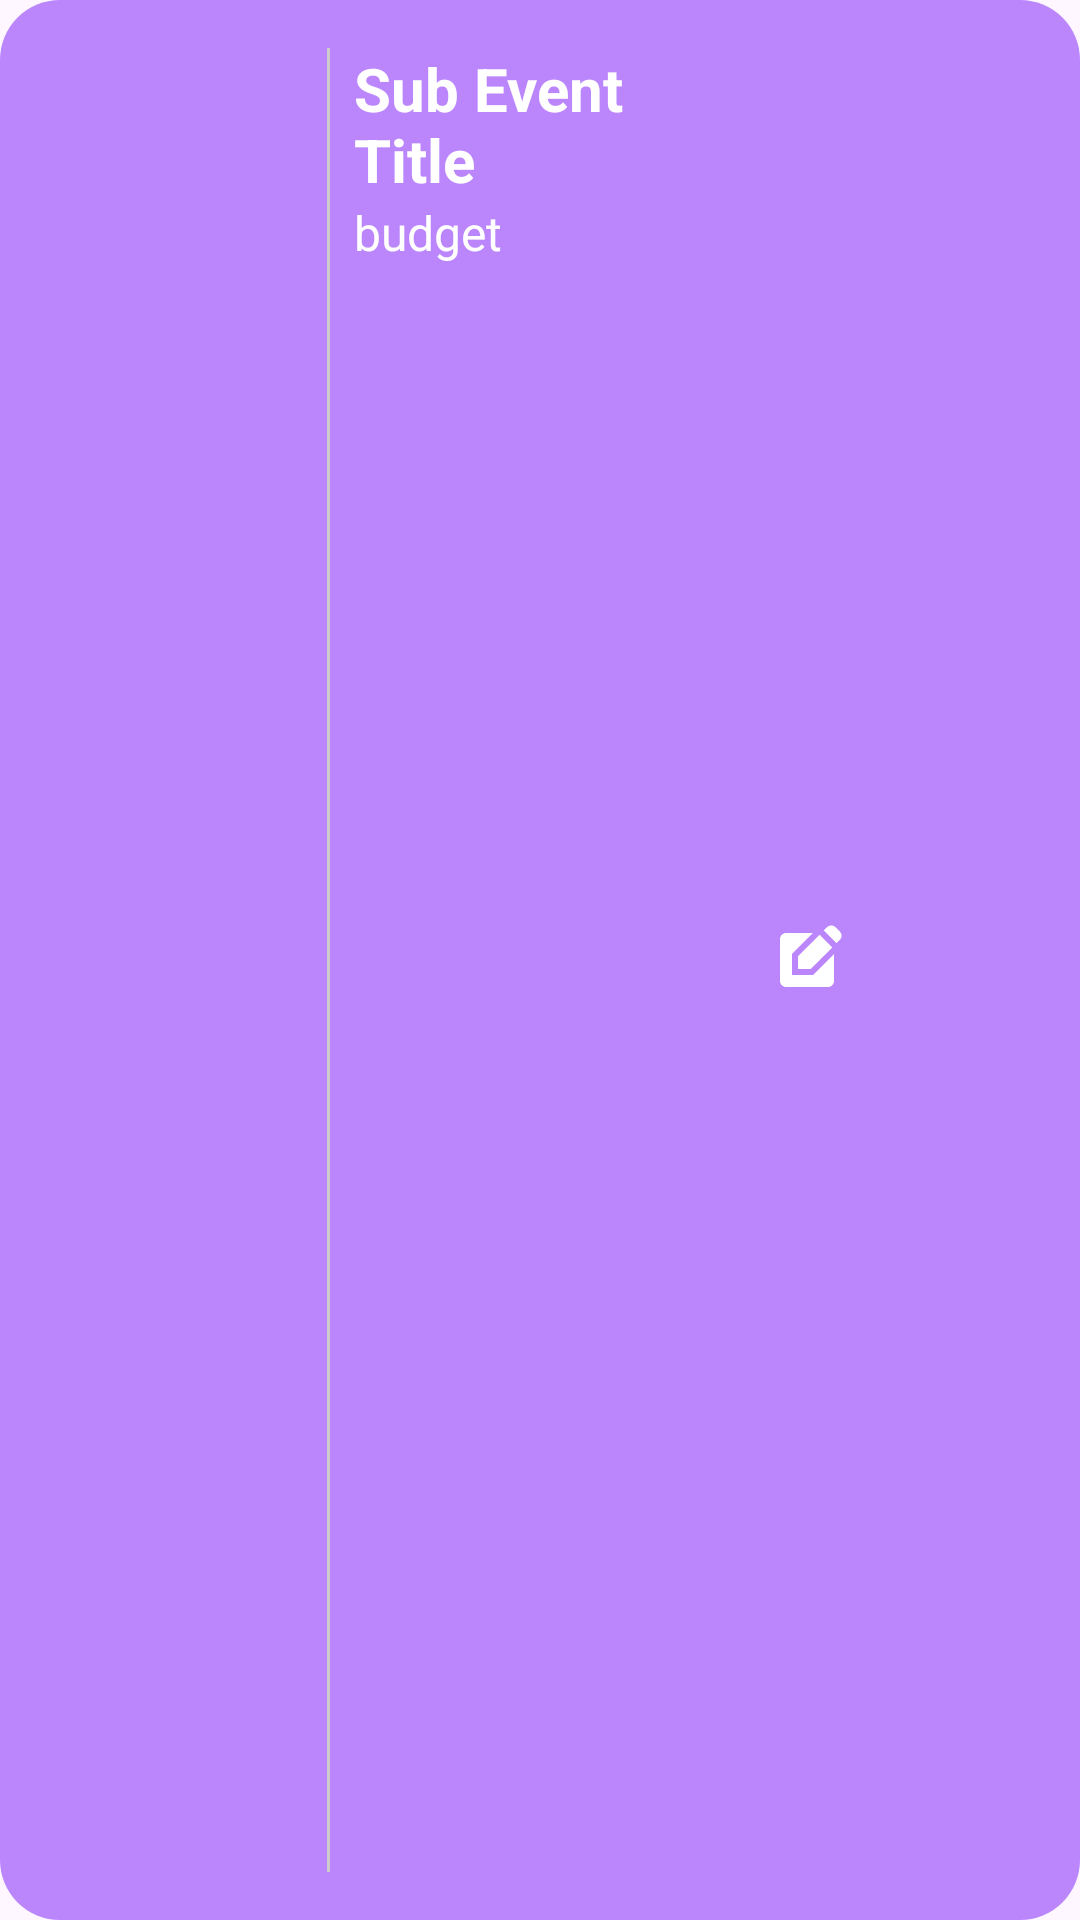

Android layout source for this screen:
<!-- AndroidManifest.xml: application theme Theme.ZENBUDGET -->
<!-- res/layout/sub_event_item.xml -->
<?xml version="1.0" encoding="utf-8"?>
    <LinearLayout
        xmlns:android="http://schemas.android.com/apk/res/android"
        android:layout_width="match_parent"
        android:layout_height="wrap_content"
        android:orientation="horizontal"
        android:layout_marginTop="-10dp"
        android:layout_marginHorizontal="15dp"
        android:padding="16dp"
        android:background="@drawable/background_sub_event"

    >

    <TextView
        android:id="@+id/txtViewTime"
        android:layout_width="85dp"
        android:layout_height="match_parent"
        android:textColor="@color/white"
        android:textSize="16sp" />

        <View
            android:layout_width="1dp"
            android:layout_height="match_parent"
            android:layout_marginLeft="8dp"
            android:layout_marginRight="8dp"
            android:background="#CCCCCC" />

        <LinearLayout
            android:layout_width="0dp"
            android:layout_height="wrap_content"
            android:layout_weight="1"
            android:orientation="vertical">

            <TextView
                android:id="@+id/txtSubEventTitle"
                android:layout_width="wrap_content"
                android:layout_height="wrap_content"
                android:text="@string/sub_event_title"
                android:textColor="#FFFFFF"
                android:textSize="20sp"
                android:textStyle="bold" />

            <TextView
                android:id="@+id/txtSubBudget"
                android:layout_width="match_parent"
                android:layout_height="wrap_content"
                android:text="@string/budget"
                android:textColor="#FFFFFF"
                android:textSize="16sp" />

        </LinearLayout>

        <ImageButton
            android:id="@+id/btnSubEventEdit"
            android:layout_width="50dp"
            android:layout_height="match_parent"
            android:background="@color/purple_200"
            android:src="@drawable/baseline_edit_square_24"
            android:contentDescription="@string/sub_event_edit"
            />

    <ImageButton
        android:id="@+id/btnSubEventDelete"
        android:layout_width="50dp"
        android:layout_height="match_parent"
        android:background="@color/purple_200"
        android:contentDescription="@string/sub_event_edit"
        android:src="@drawable/baseline_delete_24" />

</LinearLayout>
<!-- resources referenced by this layout -->
<resources>
  <color name="purple_200">#FFBB86FC</color>
  <color name="white">#FFFFFFFF</color>
  <!-- drawable background_sub_event (drawable) -->
  <?xml version="1.0" encoding="utf-8"?>
  <shape xmlns:android="http://schemas.android.com/apk/res/android">
      <solid android:color="@color/purple_200"/>
      <corners android:radius="20dp"/>
  </shape>
  <!-- drawable baseline_edit_square_24 (drawable) -->
  <vector android:height="24dp" android:tint="#FFFFFF"
      android:viewportHeight="24" android:viewportWidth="24"
      android:width="24dp" xmlns:android="http://schemas.android.com/apk/res/android">
      <path android:fillColor="@android:color/white" android:pathData="M7,17V9.93L13.93,3l0,0H5C3.9,3 3,3.9 3,5v14c0,1.1 0.9,2 2,2h14c1.1,0 2,-0.9 2,-2v-8.93L14.07,17H7z"/>
      <path android:fillColor="@android:color/white" android:pathData="M9,15l4.24,0l7.2,-7.2l-4.24,-4.24l-7.2,7.2z"/>
      <path android:fillColor="@android:color/white" android:pathData="M22.91,2.49l-1.41,-1.41c-0.78,-0.78 -2.05,-0.78 -2.83,0l-1.06,1.06l4.24,4.24l1.06,-1.06C23.7,4.54 23.7,3.27 22.91,2.49z"/>
  </vector>
  <string name="budget">budget</string>
  <string name="sub_event_edit">sub-event edit</string>
  <string name="sub_event_title">Sub Event Title</string>
  <style name="Theme.ZENBUDGET" parent="Theme.Material3.Light.NoActionBar">
          
          <item name="colorPrimary">@color/white</item>
          <item name="colorPrimaryVariant">@color/budget_purple</item>
          <item name="colorOnPrimary">@color/white</item>
          
          <item name="colorSecondary">@color/teal_200</item>
          <item name="colorSecondaryVariant">@color/teal_700</item>
          <item name="colorOnSecondary">@color/black</item>
          
          <item name="windowActionBar">false</item>
          <item name="windowNoTitle">true</item>
          <item name="android:windowFullscreen">true</item>
          <item name="android:statusBarColor">@android:color/transparent</item>
          <item name="android:windowLightStatusBar">true</item>
  
          <item name="materialAlertDialogTheme">@style/ThemeOverlay.App.MaterialAlertDialog</item>
      </style>
  <color name="budget_purple">#9835D0</color>
  <color name="teal_200">#FF03DAC5</color>
  <color name="teal_700">#FF018786</color>
  <color name="black">#FF000000</color>
  <style name="ThemeOverlay.App.MaterialAlertDialog" parent="ThemeOverlay.Material3.MaterialAlertDialog">
          <item name="colorOnSurface">@color/budget_purple</item>
  
          <item name="buttonBarPositiveButtonStyle">@style/Widget.App.Button</item>
          <item name="buttonBarNeutralButtonStyle">@style/Widget.App.Button.Neutral</item>
      </style>
  <style name="Widget.App.Button" parent="Widget.Material3.Button.TextButton.Dialog">
          <item name="android:textColor">@color/theme_danger</item>
          <item name="android:textStyle">bold</item>
      </style>
  <style name="Widget.App.Button.Neutral" parent="Widget.Material3.Button.TextButton.Dialog">
          <item name="android:textColor">@color/mtr_textinput_outline</item>
          <item name="android:textStyle">bold</item>
      </style>
  <color name="theme_danger">#FF0000</color>
  <color name="mtr_textinput_outline">#79747E</color>
</resources>
